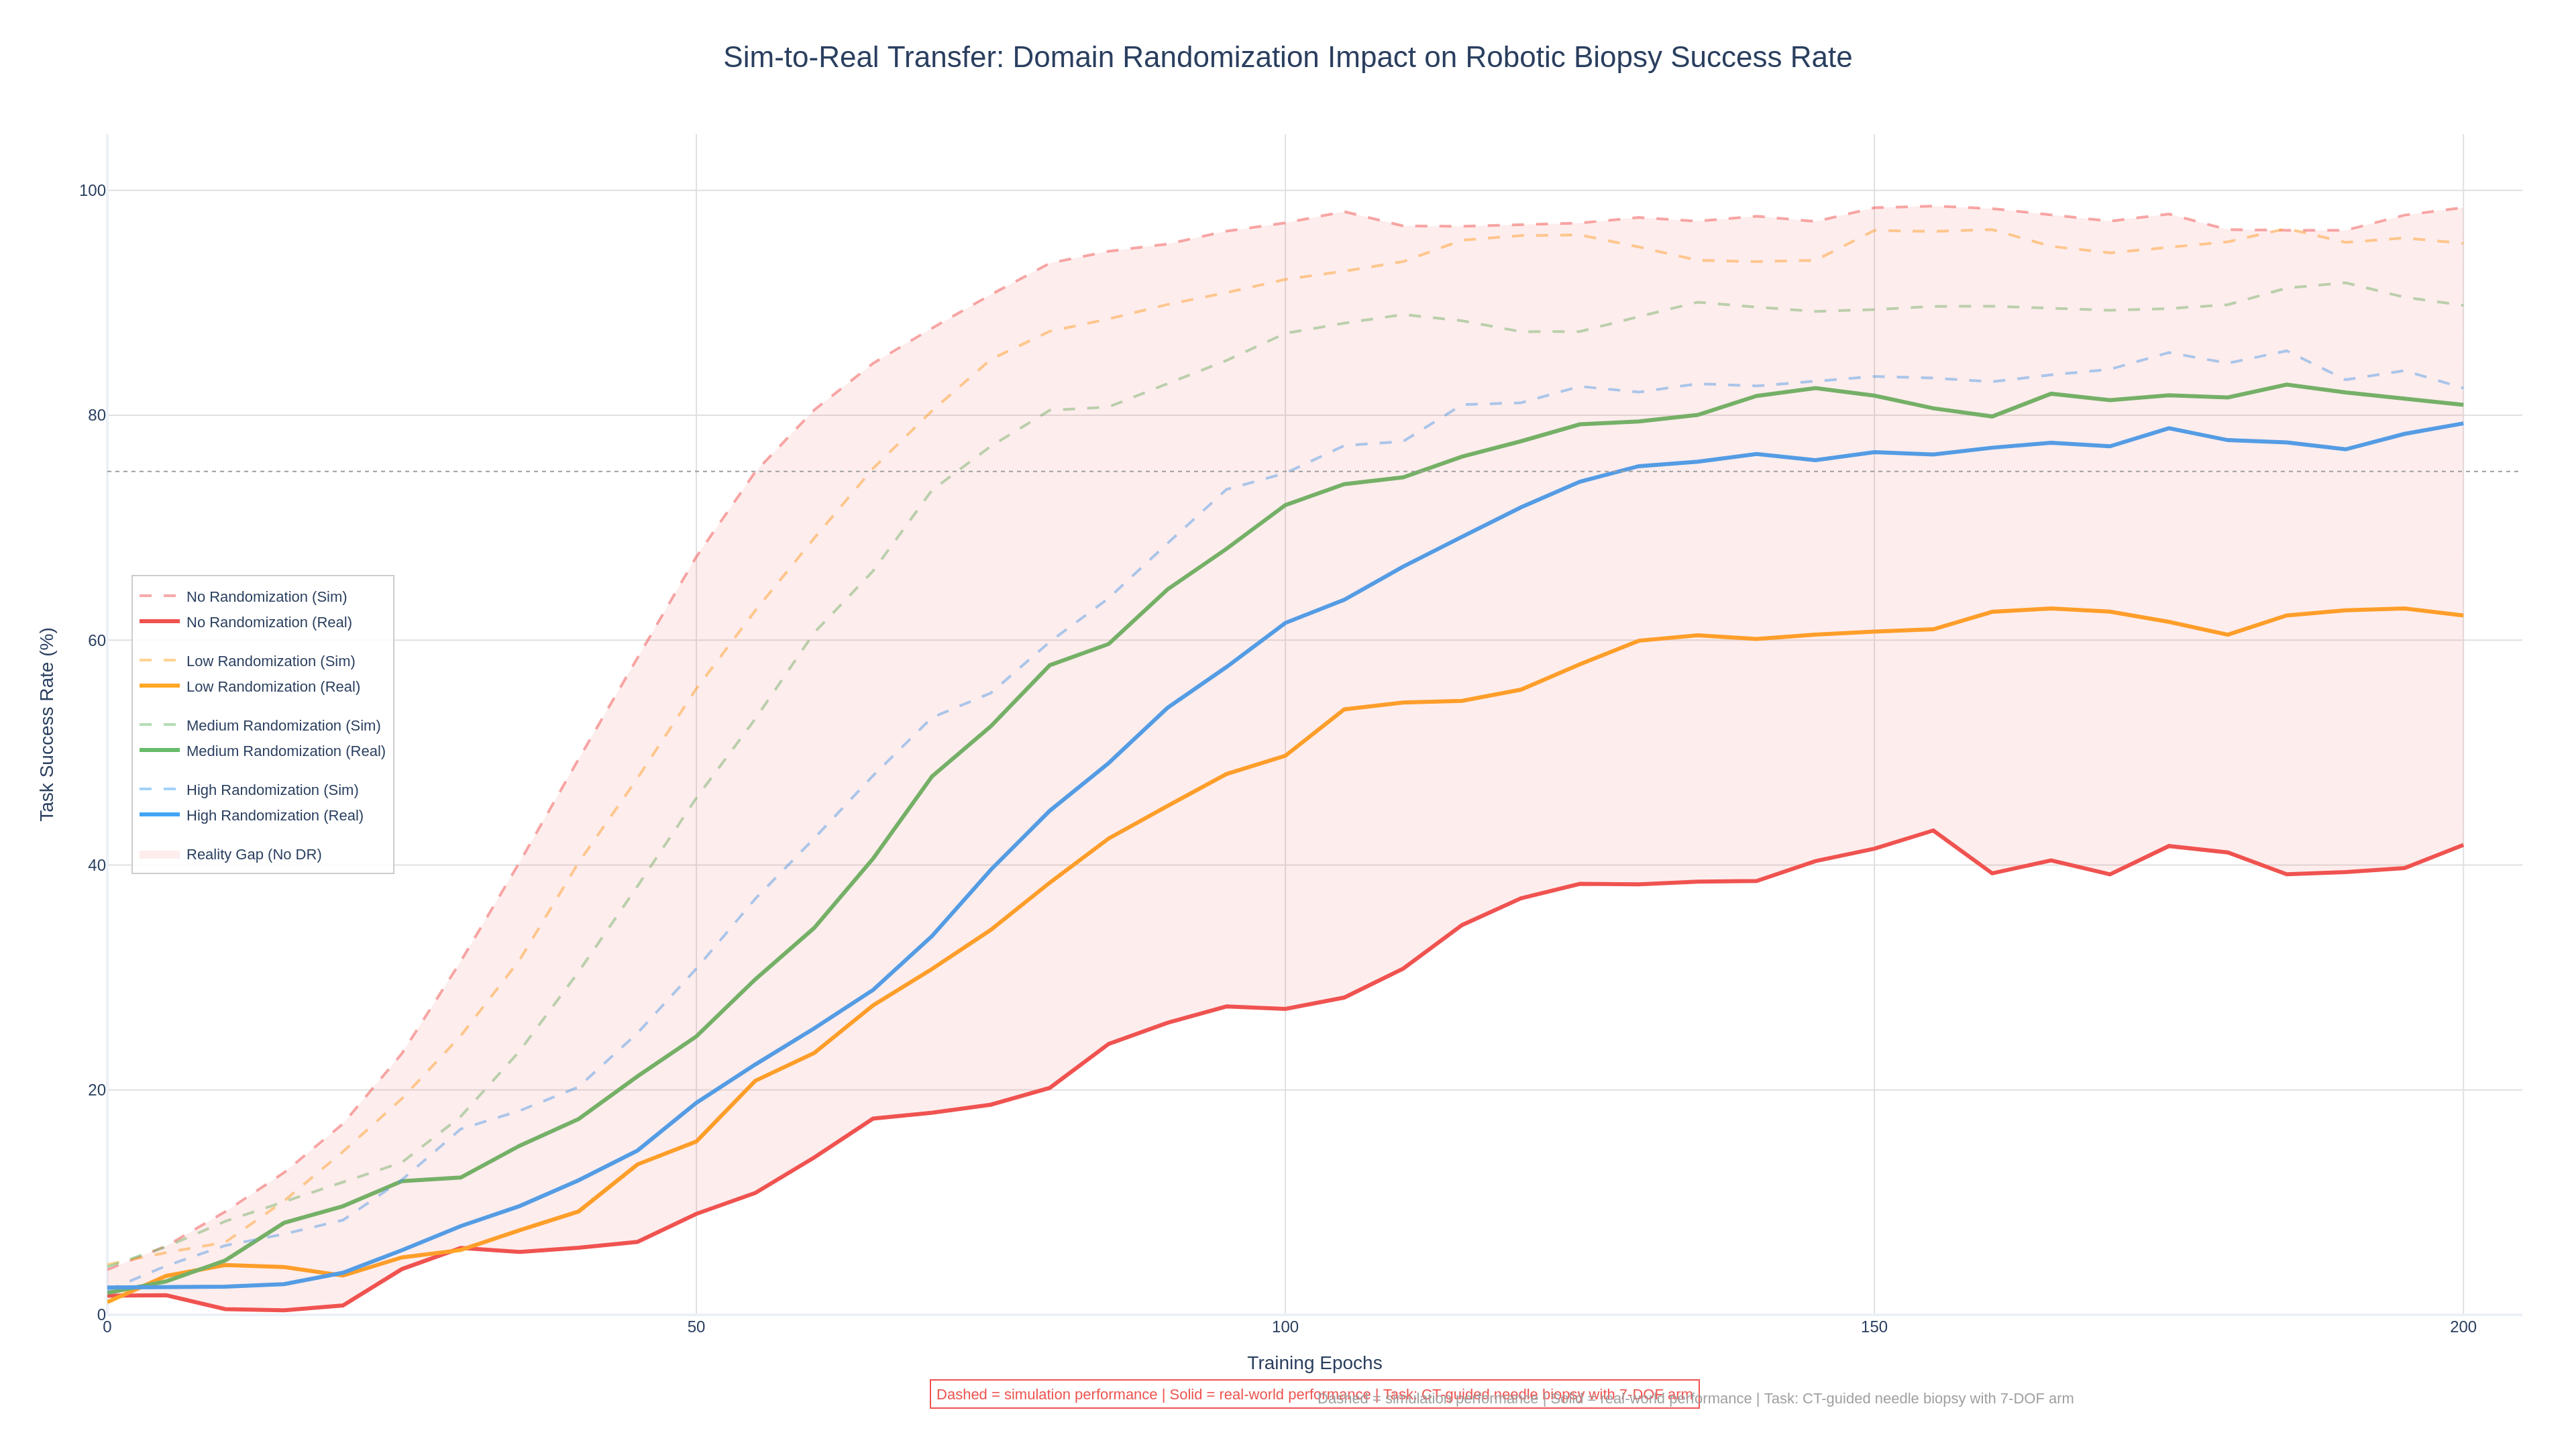

Write the Python code that produced this figure.
"""Domain randomization sim-to-real transfer learning chart.

Shows how different levels of domain randomization in the physics simulator
affect real-world task success rates for robotic oncology procedures during
transfer from simulation to physical deployment.
"""

import plotly.graph_objects as go
from pathlib import Path
import numpy as np


def create_domain_randomization_transfer(dark_mode=False):
    """Create a multi-line chart showing sim-to-real transfer performance.

    Args:
        dark_mode: If True, use plotly_dark template; otherwise plotly_white.

    Returns:
        A plotly Figure object.
    """
    template = "plotly_dark" if dark_mode else "plotly_white"
    grid_color = "#444444" if dark_mode else "#E0E0E0"

    np.random.seed(42)
    epochs = np.arange(0, 201, 5)
    n_epochs = len(epochs)

    # Sigmoid-like learning curves with different asymptotes and rates
    def learning_curve(epochs, max_rate, midpoint, steepness, noise_std):
        """Generate a noisy sigmoid learning curve."""
        base = max_rate / (1 + np.exp(-steepness * (epochs - midpoint)))
        noise = np.random.normal(0, noise_std, len(epochs))
        # Cumulative smoothing to make noise realistic
        smoothed = np.convolve(noise, np.ones(3) / 3, mode="same")
        return np.clip(base + smoothed, 0, 100)

    # No domain randomization: overfits to sim, poor transfer
    no_dr_sim = learning_curve(epochs, 98, 40, 0.08, 1.5)
    no_dr_real = learning_curve(epochs, 42, 80, 0.04, 3.0)

    # Low domain randomization
    low_dr_sim = learning_curve(epochs, 95, 45, 0.07, 1.8)
    low_dr_real = learning_curve(epochs, 62, 70, 0.05, 2.5)

    # Medium domain randomization (optimal)
    med_dr_sim = learning_curve(epochs, 90, 50, 0.065, 2.0)
    med_dr_real = learning_curve(epochs, 82, 65, 0.055, 2.0)

    # High domain randomization: harder to learn but best transfer
    high_dr_sim = learning_curve(epochs, 84, 60, 0.055, 2.2)
    high_dr_real = learning_curve(epochs, 78, 75, 0.05, 2.2)

    configs = [
        {
            "name": "No Randomization",
            "sim": no_dr_sim,
            "real": no_dr_real,
            "color": "#EF5350",
            "dash": "solid",
        },
        {
            "name": "Low Randomization",
            "sim": low_dr_sim,
            "real": low_dr_real,
            "color": "#FFA726",
            "dash": "solid",
        },
        {
            "name": "Medium Randomization",
            "sim": med_dr_sim,
            "real": med_dr_real,
            "color": "#66BB6A",
            "dash": "solid",
        },
        {
            "name": "High Randomization",
            "sim": high_dr_sim,
            "real": high_dr_real,
            "color": "#42A5F5",
            "dash": "solid",
        },
    ]

    fig = go.Figure()

    for cfg in configs:
        # Simulation performance (dashed lines)
        fig.add_trace(
            go.Scatter(
                x=epochs,
                y=cfg["sim"],
                mode="lines",
                name=f"{cfg['name']} (Sim)",
                line=dict(color=cfg["color"], width=2, dash="dash"),
                opacity=0.5,
                legendgroup=cfg["name"],
                hovertemplate="Epoch %{x}<br>Sim Success: %{y:.1f}%<extra>" + cfg["name"] + " (Sim)</extra>",
            )
        )

        # Real-world performance (solid lines)
        fig.add_trace(
            go.Scatter(
                x=epochs,
                y=cfg["real"],
                mode="lines",
                name=f"{cfg['name']} (Real)",
                line=dict(color=cfg["color"], width=3, dash="solid"),
                legendgroup=cfg["name"],
                hovertemplate="Epoch %{x}<br>Real Success: %{y:.1f}%<extra>" + cfg["name"] + " (Real)</extra>",
            )
        )

    # Add shaded region for sim-to-real gap for "No Randomization"
    fig.add_trace(
        go.Scatter(
            x=np.concatenate([epochs, epochs[::-1]]),
            y=np.concatenate([no_dr_sim, no_dr_real[::-1]]),
            fill="toself",
            fillcolor="rgba(239, 83, 80, 0.1)",
            line=dict(color="rgba(0,0,0,0)"),
            name="Reality Gap (No DR)",
            showlegend=True,
            hoverinfo="skip",
        )
    )

    # Add annotation for optimal region
    fig.add_annotation(
        x=180,
        y=82,
        text="Optimal: Medium DR<br>82% real-world success",
        showarrow=True,
        arrowhead=2,
        arrowcolor="#66BB6A",
        font=dict(size=12, color="#66BB6A"),
        bordercolor="#66BB6A",
        borderwidth=1,
        borderpad=4,
        bgcolor="rgba(0,0,0,0.7)" if dark_mode else "rgba(255,255,255,0.9)",
        ax=-60,
        ay=-40,
    )

    # Add annotation for reality gap
    fig.add_annotation(
        x=180,
        y=70,
        text="Reality Gap: 56%",
        showarrow=True,
        arrowhead=2,
        arrowcolor="#EF5350",
        font=dict(size=11, color="#EF5350"),
        bordercolor="#EF5350",
        borderwidth=1,
        borderpad=4,
        bgcolor="rgba(0,0,0,0.7)" if dark_mode else "rgba(255,255,255,0.9)",
        ax=60,
        ay=0,
    )

    # Clinical threshold line
    fig.add_hline(
        y=75,
        line_dash="dot",
        line_color="#9E9E9E",
        line_width=1,
        annotation_text="Clinical Deployment Threshold (75%)",
        annotation_position="top left",
        annotation_font_size=11,
        annotation_font_color="#9E9E9E",
    )

    fig.update_layout(
        template=template,
        title=dict(
            text="Sim-to-Real Transfer: Domain Randomization Impact on Robotic Biopsy Success Rate",
            font=dict(size=22),
            x=0.5,
        ),
        width=1920,
        height=1080,
        xaxis=dict(title="Training Epochs", gridcolor=grid_color, range=[0, 205]),
        yaxis=dict(title="Task Success Rate (%)", gridcolor=grid_color, range=[0, 105]),
        legend=dict(
            x=0.01,
            y=0.50,
            bgcolor="rgba(0,0,0,0.6)" if dark_mode else "rgba(255,255,255,0.85)",
            bordercolor="#555555" if dark_mode else "#CCCCCC",
            borderwidth=1,
            font=dict(size=11),
        ),
        margin=dict(t=100, l=80, r=40, b=100),
        annotations=[
            dict(
                text=(
                    "Dashed = simulation performance | Solid = real-world performance | "
                    "Task: CT-guided needle biopsy with 7-DOF arm"
                ),
                xref="paper",
                yref="paper",
                x=0.5,
                y=-0.08,
                showarrow=False,
                font=dict(size=11),
            )
        ],
    )

    return fig


if __name__ == "__main__":
    output_dir = Path(__file__).parent
    fig = create_domain_randomization_transfer(dark_mode=False)
    fig.write_html(str(output_dir / "09_domain_randomization_transfer.html"), include_plotlyjs="cdn")
    fig.write_image(str(output_dir / "09_domain_randomization_transfer.png"), width=1920, height=1080, scale=2)
    print("Saved 09_domain_randomization_transfer.html and .png")
    fig_dark = create_domain_randomization_transfer(dark_mode=True)
    fig_dark.write_html(str(output_dir / "09_domain_randomization_transfer_dark.html"), include_plotlyjs="cdn")
    fig_dark.write_image(
        str(output_dir / "09_domain_randomization_transfer_dark.png"), width=1920, height=1080, scale=2
    )
    print("Saved 09_domain_randomization_transfer_dark.html and _dark.png")
